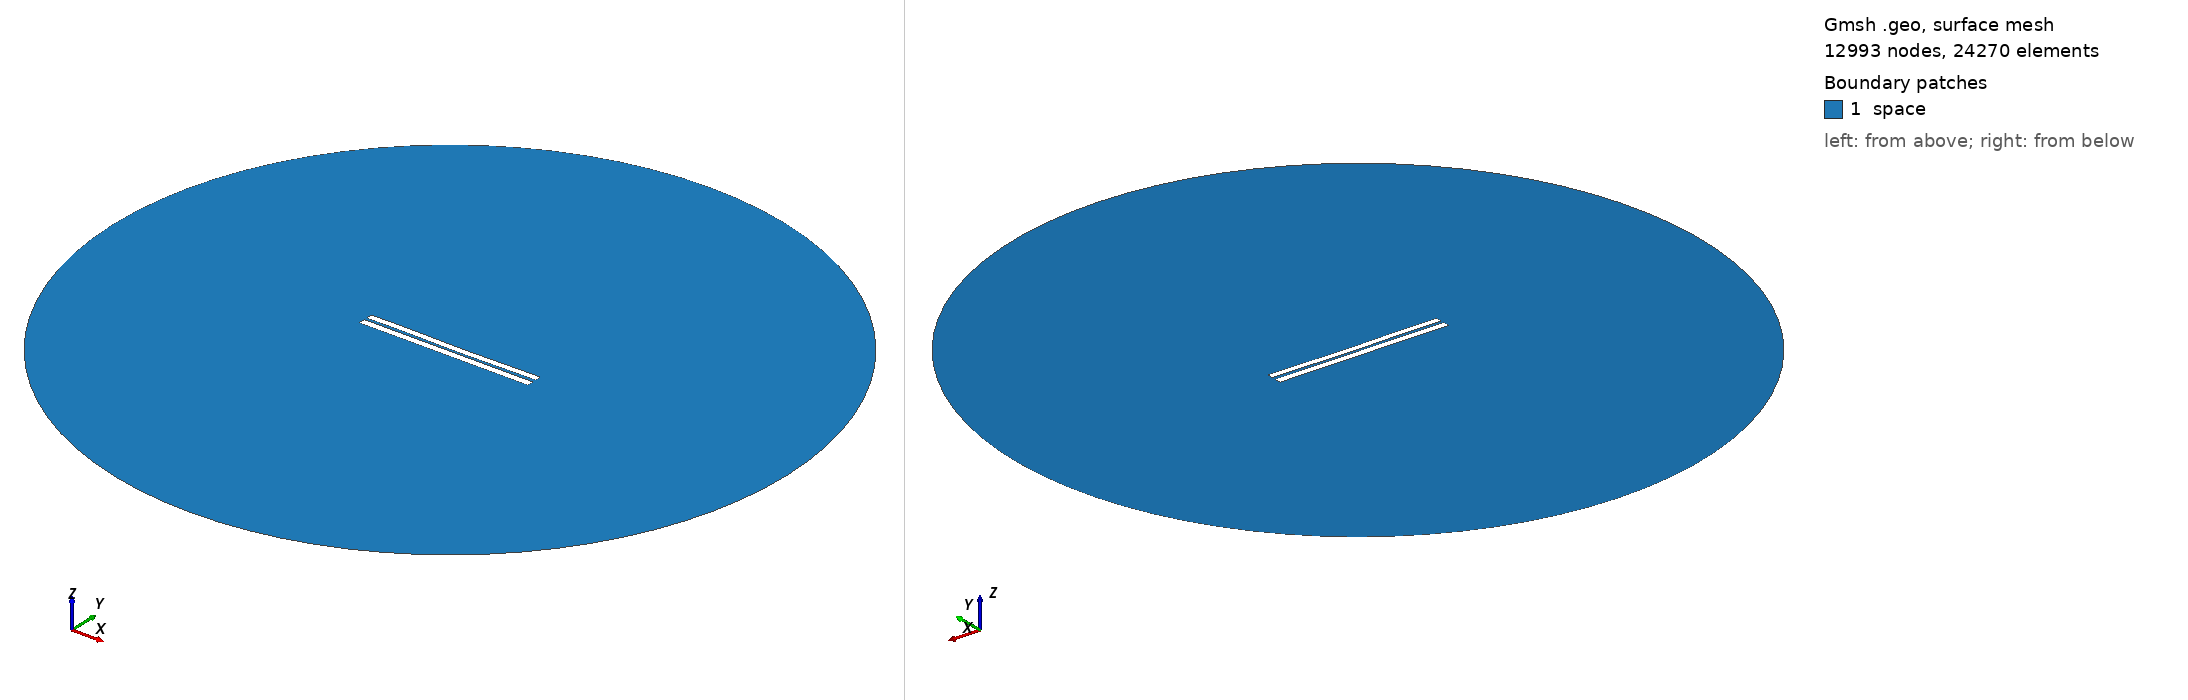

Gmsh geometry script, surface-meshed: 12993 nodes, 24270 surface elements. Boundary patches (legend numbers): 1 space. Left view from above one corner, right view from below the opposite corner. Legend entries are the model's physical surfaces. The drawing asked Gmsh for element sizes between 1% and 20% of the model's largest extent; the script's own settings can give other sizes.

=== 3394.geo (drawn) ===
//---------------------------------------
// Geometry kernel
//---------------------------------------

SetFactory("OpenCASCADE");



//---------------------------------------
// Parameters of the geometry
//---------------------------------------

// Overetch of the upper plate
overetch = 0.125;

// Distance between the plates
distance = 1.5;

// Discretization over the x axis (for the deformation)
nx = 50; 

// Length of the plate
L = 100 - overetch; 

// Number of modes
n = 4; 

// 1st mode coefficient
coeff(1) = 0.0;
beta(1) = 0.596864 * 3.1415926535 / L;

// 2nd mode coefficient
coeff(2) = -0.15;
beta(2) = 1.49418 * 3.1415926535 / L;

// 3rd mode coefficient
coeff(3) = 0.07499999999999998;
beta(3) = 2.50025 * 3.1415926535 / L;

// 4th mode coefficient
coeff(4) = 0.07499999999999998;
beta(4) = 3.49999 * 3.1415926535 / L;



//---------------------------------------
// Upper plate (deformed rectangle)
//---------------------------------------

// Coordiantes of the upper plate
xmin = -50;
xmax = 50 - overetch;

// Height of the upper plate
yheight = 4 - 2 * overetch;

// Indexes of the points
UpperID[] = {};
LowerID[] = {};
LeftID[] = {};
RightID[] = {};

// Point index
p = 1;

// Horizontal edges
For i In {1:nx}
    x = xmin + (i-1)*(xmax - xmin)/(nx-1);

    y_bottom = distance / 2 + overetch;
    For j In {1:n}
        C = (Cosh(beta(j)*L) + Cos(beta(j)*L)) / (Sinh(beta(j)*L) + Sin(beta(j)*L));
        y_bottom  = y_bottom + coeff(j) * (Cosh(beta(j)*(x+50)) - Cos(beta(j)*(x+50)) - C * (Sinh(beta(j)*(x+50)) - Sin(beta(j)*(x+50))));
    EndFor

    y_top = y_bottom + yheight;

    Point(p) = {x, y_top, 0, 1.0};
    UpperID[i] = p;
    p = p + 1;

    Point(p) = {x, y_bottom, 0, 1.0};
    LowerID[i] = p;
    p = p + 1;
EndFor

// Create point lists
UpperPts[] = {}; LowerPts[] = {};
For i In {1:nx}
  UpperPts[] += {UpperID[i]};
  LowerPts[] += {LowerID[i]};
EndFor

// Build splines
Spline(1) = {UpperPts[]};
Spline(2) = {LowerPts[]};
Line(3) = {LowerPts[nx-1], UpperPts[nx-1]};
Line(4) = {LowerPts[0], UpperPts[0]};

// Build the plane surface
Curve Loop(1) = {2, 3, -1, -4};
Plane Surface(1) = {1};



//---------------------------------------
// Lower plate (rectangle)
//---------------------------------------

// Vertices
Point(1001) = {-50, -1, 0, 1.0};
Point(1002) = { 50, -1, 0, 1.0};
Point(1003) = { 50,  -5, 0, 1.0};
Point(1004) = {-50,  -5, 0, 1.0};

// Edges
Line(5) = {1001, 1002};
Line(6) = {1002, 1003};
Line(7) = {1003, 1004};
Line(8) = {1004, 1001};

// Plane surface
Line Loop(2) = {5, 6, 7, 8};
Plane Surface(2) = {2}; 



//---------------------------------------
// Outer (fictious) boundary
//---------------------------------------

// Points
Point(1005) = {0, 0, 0};       // Center
Point(1006) = {200, 0, 0};     // Start point
Point(1007) = {0, 200, 0};     // 90 degrees
Point(1008) = {-200, 0, 0};    // 180 degrees
Point(1009) = {0, -200, 0};    // 270 degrees

// Circle arcs (each needs start, center, end)
Circle(9) = {1006, 1005, 1007};
Circle(10) = {1007, 1005, 1008};
Circle(11) = {1008, 1005, 1009};
Circle(12) = {1009, 1005, 1006};

// Plane surface for the entire domain
Curve Loop(3) = {9, 10, 11, 12};
Surface(3) = {3};

// Subtract the plates from the whole domain to obtain the actual domain where we want to solve the equations
BooleanDifference{ Surface{3}; Delete; }{ Surface{1}; Surface{2}; Delete; }




//---------------------------------------
// Transfinite Lines/Curves
//---------------------------------------

// Set the number of points on the boundaries
r = 7;

// Plates
Transfinite Curve {1, 2} = 50*r Using Progression 1;
Transfinite Curve {3, 4} = 2*r Using Progression 1;
Transfinite Line {5, 7} = 50*r Using Progression 1;
Transfinite Line {6, 8} = 2*r Using Progression 1;

// Outer boundary
Transfinite Line {9, 10, 11, 12} = 20 Using Progression 1;



//---------------------------------------
// Physical groups
//---------------------------------------                

// Physical curves (boundaries)
Physical Line("force_segment", 10) = {2};
Physical Line("upper_plate", 11) = {1, 3, 4};
Physical Line("lower_plate", 12) = {5, 6, 7, 8};
Physical Line("boundary", 20) = {9, 10, 11, 12};

// Physical Surfaces
Physical Surface("space", 30) = {3};



//---------------------------------------
// 6. Generate the Mesh
//---------------------------------------

// 2D mesh generation
Mesh 2;
